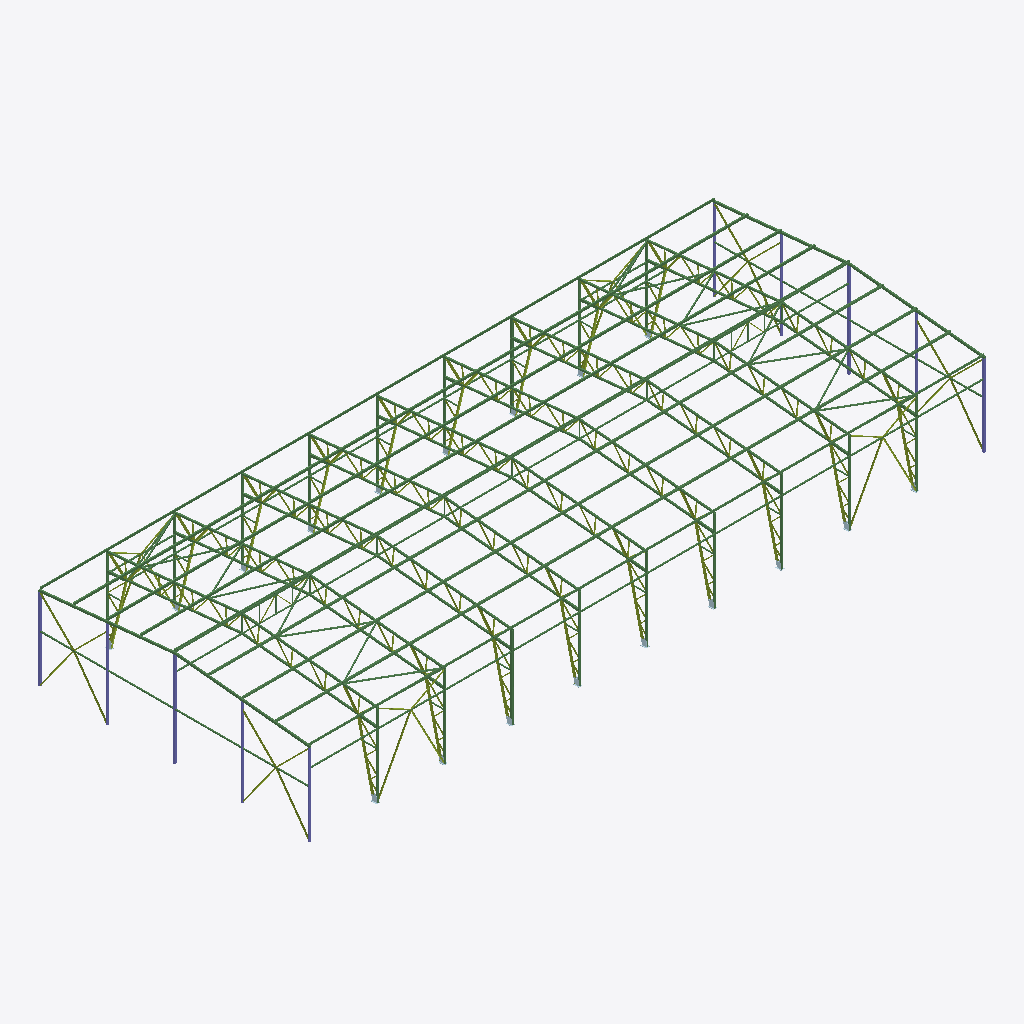
Isometric view of an IFC building model (IFC-SPF (STEP), schema IFC2X3, length unit millimetre), seen from the south-west, elements coloured by IFC class: 240 beams (green), 144 members (olive), 10 columns (violet), 6 plates (pale blue).
Extent 60.2 m × 24.2 m × 8.8 m (x, y, z). Storeys (1): Undefined at 0.00 m. Elements (724): 364 IfcMember, 296 IfcBeam, 54 IfcPlate, 10 IfcColumn.

HEADER;
FILE_DESCRIPTION(('ViewDefinition[CoordinationView_V2.0, QuantityTakeOffAddOnView]','Option [BaseQuantities:On]','Option [GridExport:On]','Option [Assemblies:On]','Option [Bolts:Off]','Option [Rebars:Off]','Option [PourObjects:Off]','Option [Welds:Off]','Option [SurfaceTreatments:Off]','Option [LocationBy:0]','Option [ViewColors:Off]','Option [SectionedSpine:Off]','[2 more]'),'2;1');
FILE_NAME('TeklaStructures.ifc','2025-08-27T15:16:22',(''),(''),'IFC Database version: Work','Tekla Structures 2021 Service Pack 7, IFC Export Version: 4.0.0.0 Feb  7 2022','');
FILE_SCHEMA(('IFC2X3'));
ENDSEC;
DATA;
#37=IFCPROJECT('0jqk$rYIz9S9fSqI_vaI3L',#5,'Undefined',$,$,$,$,(#11),#36);
#39=IFCSITE('1GbMDGR5f9Efe9nNJuHF7w',#5,'Undefined',$,$,#38,$,$,.ELEMENT.,$,$,$,$,$);
#41=IFCBUILDING('1iQ$KAthb1UuJoSEzVkBZH',#5,'Undefined',$,$,#40,$,$,.ELEMENT.,$,$,$);
#43=IFCBUILDINGSTOREY('13dTq1XifC9Ps9ZTqgn$qS',#5,'Undefined',$,$,#42,$,$,.ELEMENT.,0.0);
#1185=IFCBEAM('1pZlqdDs1C4u_qeHmjqH9Q',#44,'Балка стропильная','PP180X140X4.0_32931_2015','PP180X140X4.0_32931_2015',#1176,#1184,'31');
#759=IFCBEAM('1A3fJNSMnBOhEPgqwO8ZXi',#44,'Балка стропильная','PP180X140X4.0_32931_2015','PP180X140X4.0_32931_2015',#736,#758,'31');
#1318=IFCBEAM('1mE5H98XX0ueqXo$MwNmjJ',#44,'Балка стропильная','PP180X140X4.0_32931_2015','PP180X140X4.0_32931_2015',#1309,#1317,'31');
#989=IFCBEAM('2abvG6kTL0rvbdqtL8IWlv',#44,'Балка стропильная','PP180X140X4.0_32931_2015','PP180X140X4.0_32931_2015',#977,#988,'31');
#9128=IFCBEAM('1w8xB8Cl90Xw8xdJ0mnCjV',#3247,'Пояс фермы','PK140X4.0_32931_2015','PK140X4.0_32931_2015',#9119,#9127,'4');
#6304=IFCBEAM('0EHin5AZH1hweDbrMHB68f',#3247,'Пояс фермы','PK140X4.0_32931_2015','PK140X4.0_32931_2015',#6295,#6303,'4');
#5168=IFCBEAM('1AshisFKvAEvXsI3B1w$kR',#3247,'Пояс фермы','PK140X4.0_32931_2015','PK140X4.0_32931_2015',#5159,#5167,'4');
#7440=IFCBEAM('2nsc57JAjFPR9IsotjvOVP',#3247,'Пояс фермы','PK140X4.0_32931_2015','PK140X4.0_32931_2015',#7431,#7439,'4');
#8008=IFCBEAM('2q4JjBRoDFDOhJ5acIX295',#3247,'Пояс фермы','PK140X4.0_32931_2015','PK140X4.0_32931_2015',#7999,#8007,'4');
#6872=IFCBEAM('03ZrKXOk12A9o2ipwpsdLf',#3247,'Пояс фермы','PK140X4.0_32931_2015','PK140X4.0_32931_2015',#6863,#6871,'4');
#8576=IFCBEAM('1hE733DDzCEQRWjmOchzWv',#3247,'Пояс фермы','PK140X4.0_32931_2015','PK140X4.0_32931_2015',#8567,#8575,'4');
#4592=IFCBEAM('2UsLqDgjH5_P2YQOWY1506',#3247,'Пояс фермы','PK140X4.0_32931_2015','PK140X4.0_32931_2015',#4581,#4591,'4');
#5736=IFCBEAM('2FtQlEqnb7bRaDlV45EVYB',#3247,'Пояс фермы','PK140X4.0_32931_2015','PK140X4.0_32931_2015',#5727,#5735,'4');
#1338=IFCCOLUMN('3_IrjYwSb7lhfWN7htgCDQ',#44,'Колонна','PP180X140X4.0_32931_2015','PP180X140X4.0_32931_2015',#1325,#1337,'30');
#5123=IFCBEAM('1cqxJMZ_vFyAkVCmMXqPmR',#3247,'Пояс фермы','PK140X5.0_32931_2015','PK140X5.0_32931_2015',#5114,#5122,'ID66d3b4d6-8fee-4ff0-ab9f-3305a1d19c1b');
#7395=IFCBEAM('1t1fdLxd12_OeuTmgyT7o5',#3247,'Пояс фермы','PK140X5.0_32931_2015','PK140X5.0_32931_2015',#7386,#7394,'ID770699d5-ee70-42f9-8a38-770abc747c85');
#5691=IFCBEAM('2rvH7Abfv4KurpJ3PyiTSD',#3247,'Пояс фермы','PK140X5.0_32931_2015','PK140X5.0_32931_2015',#5682,#5690,'IDb5e511ca-969e-4453-8d73-4c367cb1d70d');
#6259=IFCBEAM('2TnvYEDNT9YRCKZwPw$5js',#3247,'Пояс фермы','PK140X5.0_32931_2015','PK140X5.0_32931_2015',#6250,#6258,'ID9dc7988e-[number]-b314-8fa67afc5b76');
#7963=IFCBEAM('39TCeFuYj2uvypiYFfjtiB',#3247,'Пояс фермы','PK140X5.0_32931_2015','PK140X5.0_32931_2015',#7954,#7962,'IDc974ca0f-e22b-42e3-9f33-b223e9b77b0b');
#6827=IFCBEAM('2TOjeyL7v1qOWWxzSx$E5T',#3247,'Пояс фермы','PK140X5.0_32931_2015','PK140X5.0_32931_2015',#6818,#6826,'ID9d62da3c-547e-41d1-8820-efd73bfce15d');
#9140=IFCBEAM('1rkezBHk58RPoiHg7zn27b',#3247,'Пояс фермы','PK140X5.0_32931_2015','PK140X5.0_32931_2015',#9131,#9139,'ID75ba8f4b-46e1-486d-9cac-46a1fdc421e5');
#7987=IFCBEAM('3j1YNgtar8nQJBVKIQTaZM',#3247,'Пояс фермы','PK140X4.0_32931_2015','PK140X4.0_32931_2015',#7978,#7986,'4');
#8531=IFCBEAM('21C63wt4DAjRRPqppKOxf0',#3247,'Пояс фермы','PK140X5.0_32931_2015','PK140X5.0_32931_2015',#8522,#8530,'ID813060fa-dc43-4ab5-b6d9-d33cd463ba40');
#8859=IFCBEAM('3iIGueyhLBbOmnXsjVgFli',#3247,'Пояс фермы','PK140X4.0_32931_2015','PK140X4.0_32931_2015',#8850,#8858,'4');
#5715=IFCBEAM('1j36eP6$D1Qv8pBEB6aof3',#3247,'Пояс фермы','PK140X4.0_32931_2015','PK140X4.0_32931_2015',#5706,#5714,'4');
#6851=IFCBEAM('0S8woYjxPAGfArloGXAC$3',#3247,'Пояс фермы','PK140X4.0_32931_2015','PK140X4.0_32931_2015',#6842,#6850,'4');
#5147=IFCBEAM('0ShD1xifD1i8GKtc6LF8dE',#3247,'Пояс фермы','PK140X4.0_32931_2015','PK140X4.0_32931_2015',#5138,#5146,'4');
#4490=IFCBEAM('09cIZk4hXASuBarpko6ByS',#3247,'Пояс фермы','PK140X5.0_32931_2015','PK140X5.0_32931_2015',#4479,#4489,'ID099928ee-12b8-4a73-82e4-d73bb218bf1c');
#6283=IFCBEAM('2GdKnutxH6PA2sEXz7mbGC',#3247,'Пояс фермы','PK140X4.0_32931_2015','PK140X4.0_32931_2015',#6274,#6282,'4');
#7419=IFCBEAM('2R6zPU$FDDnwF2HUbLsfIB',#3247,'Пояс фермы','PK140X4.0_32931_2015','PK140X4.0_32931_2015',#7410,#7418,'4');
#4538=IFCBEAM('1yO$EqE7H6y8Vs6A6RBtCX',#3247,'Пояс фермы','PK140X4.0_32931_2015','PK140X4.0_32931_2015',#4521,#4537,'4');
#8555=IFCBEAM('3hsXomBM92URces1l3d8Ga',#3247,'Пояс фермы','PK140X4.0_32931_2015','PK140X4.0_32931_2015',#8546,#8554,'4');
#847=IFCCOLUMN('3PmlMVQ5PDJfhx0wNCj4sv',#44,'Колонна','PP180X140X4.0_32931_2015','PP180X140X4.0_32931_2015',#835,#846,'28');
#7132=IFCBEAM('3VJjpkfBjEzBap_IAqa7Vp',#3247,'Пояс фермы','PK140X5.0_32931_2015','PK140X5.0_32931_2015',#7123,#7131,'IDdf4edcee-a4bb-4ef4-b933-f922b49077f3');
#1022=IFCCOLUMN('0XGdI7$9TFDR24BAuet5eK',#44,'Колонна','PP180X140X4.0_32931_2015','PP180X140X4.0_32931_2015',#1004,#1021,'30');
#5428=IFCBEAM('1UaL_wpH52FemdMHkRkUTc',#3247,'Пояс фермы','PK140X5.0_32931_2015','PK140X5.0_32931_2015',#5419,#5427,'ID5e915fba-cd11-423e-8c27-591b9bb9e766');
#4861=IFCBEAM('35YcTSwi10DONTM7EZCqFr',#3247,'Пояс фермы','PK140X5.0_32931_2015','PK140X5.0_32931_2015',#4852,#4860,'IDc58a675c-eac0-4035-85dd-5873a33343f5');
#8835=IFCBEAM('31p77r7RHB7gqr_QpgfEmz',#3247,'Пояс фермы','PK140X5.0_32931_2015','PK140X5.0_32931_2015',#8826,#8834,'IDc1cc71f5-1db4-4b1e-ad35-f9aceaa4ec3d');
#5996=IFCBEAM('39cDlQOtn7kw3NNhCGG2_i',#3247,'Пояс фермы','PK140X5.0_32931_2015','PK140X5.0_32931_2015',#5987,#5995,'IDc998dbda-637c-47bb-a0d7-5eb310402fac');
#6564=IFCBEAM('2cTFErpSL4Tup6IgRpHjw$',#3247,'Пояс фермы','PK140X5.0_32931_2015','PK140X5.0_32931_2015',#6555,#6563,'IDa674f3b5-cdc5-4477-8cc6-4aa6f346debf');
#7700=IFCBEAM('1KRAF9qUb8qvrzW0fLO_er',#3247,'Пояс фермы','PK140X5.0_32931_2015','PK140X5.0_32931_2015',#7691,#7699,'ID546ca3c9-d1e9-48d3-9d7d-800a5563ea35');
#1366=IFCCOLUMN('1djyHVrQ11AgCPv9bpHUie',#44,'Колонна','PP180X140X4.0_32931_2015','PP180X140X4.0_32931_2015',#1360,#1365,'28');
#8269=IFCBEAM('2sQ9lfjY9FfvBWF6TMQIrF',#3247,'Пояс фермы','PK140X5.0_32931_2015','PK140X5.0_32931_2015',#8260,#8268,'IDb6689be9-b622-4fa7-92e0-3c6756692d4f');
#4054=IFCBEAM('0ax_52in1FDfQphG2IrXda',#3247,'Пояс фермы','PK140X5.0_32931_2015','PK140X5.0_32931_2015',#4030,#4053,'ID24efe142-b310-4f36-96b3-ad0092d619e4');
#1354=IFCCOLUMN('035XmRsyz1PQA3V3A2dON9',#44,'Колонна','PP180X140X4.0_32931_2015','PP180X140X4.0_32931_2015',#1348,#1353,'29');
#1197=IFCCOLUMN('0xJg02HFX5wfd_aKOIkEPV',#44,'Колонна','PP180X140X4.0_32931_2015','PP180X140X4.0_32931_2015',#1191,#1196,'29');
#1209=IFCCOLUMN('24yqf8E$T8yQQW82lLHjkR',#44,'Колонна','PP180X140X4.0_32931_2015','PP180X140X4.0_32931_2015',#1203,#1208,'28');
#8017=IFCBEAM('0LjmFmUN16ePGCLZyiLCVW',#44,'Пояс колонны','PK140X4.0_32931_2015','PK140X4.0_32931_2015',#8011,#8016,'2');
#2506=IFCBEAM('0Zk_H57in0KwNM6G1xg1E1',#44,'Прогон кровли','PP180X140X4.0_32931_2015','PP180X140X4.0_32931_2015',#2503,#2505,'24');
#2496=IFCBEAM('0PNsBS_TDEcPQGn6qrwzew',#44,'Прогон кровли','PP180X140X4.0_32931_2015','PP180X140X4.0_32931_2015',#2493,#2495,'24');
#1683=IFCBEAM('0psIX_82v2nAvyD8_7neUi',#44,'Прогон кровли','PP180X140X4.0_32931_2015','PP180X140X4.0_32931_2015',#1678,#1682,'24');
#1941=IFCBEAM('3o9H7lf51CCOeMz3dhUxPK',#44,'Прогон кровли','PP180X140X4.0_32931_2015','PP180X140X4.0_32931_2015',#1938,#1940,'24');
#2025=IFCBEAM('1vhNDQ5CH4XAJRBG6e1LJM',#44,'Прогон кровли','PP180X140X4.0_32931_2015','PP180X140X4.0_32931_2015',#2022,#2024,'24');
#2411=IFCBEAM('3Xx8bIaZv0YOlbqRgxIgX7',#44,'Прогон кровли','PP180X140X4.0_32931_2015','PP180X140X4.0_32931_2015',#2408,#2410,'24');
#2486=IFCBEAM('0hVMevHh59qwJqyGgD1fgl',#44,'Прогон кровли','PP180X140X4.0_32931_2015','PP180X140X4.0_32931_2015',#2483,#2485,'24');
#2591=IFCBEAM('3YjUFGkDv2y9ICqJ74_54s',#44,'Прогон кровли','PP180X140X4.0_32931_2015','PP180X140X4.0_32931_2015',#2588,#2590,'24');
#1724=IFCBEAM('37_0ZDioT4YB05Nu70PDVW',#44,'Прогон кровли','PP180X140X4.0_32931_2015','PP180X140X4.0_32931_2015',#1721,#1723,'24');
#1836=IFCBEAM('1Js6eFZxP7X9016ELGuypx',#44,'Прогон кровли','PP180X140X4.0_32931_2015','PP180X140X4.0_32931_2015',#1833,#1835,'24');
#1921=IFCBEAM('0tT3NolVT1OOOSelIU_wCI',#44,'Прогон кровли','PP180X140X4.0_32931_2015','PP180X140X4.0_32931_2015',#1918,#1920,'24');
#2109=IFCBEAM('11BkP4L2b3PRExu08f4w6k',#44,'Прогон кровли','PP180X140X4.0_32931_2015','PP180X140X4.0_32931_2015',#2106,#2108,'24');
#2129=IFCBEAM('0fzeaOoQXCBvB9CYIltYIb',#44,'Прогон кровли','PP180X140X4.0_32931_2015','PP180X140X4.0_32931_2015',#2126,#2128,'24');
#2391=IFCBEAM('1UYtgJMWnEpxhjZKZS05c5',#44,'Прогон кровли','PP180X140X4.0_32931_2015','PP180X140X4.0_32931_2015',#2388,#2390,'24');
#1709=IFCBEAM('3eYZBRI_P2BvR7Su_KTtAj',#44,'Прогон кровли','PP180X140X4.0_32931_2015','PP180X140X4.0_32931_2015',#1706,#1708,'24');
#1826=IFCBEAM('3PX9dxrwP9futb3pY6ACt_',#44,'Прогон кровли','PP180X140X4.0_32931_2015','PP180X140X4.0_32931_2015',#1823,#1825,'24');
#2213=IFCBEAM('3TgYApaVr1dO_rBnM$hBuO',#44,'Прогон кровли','PP180X140X4.0_32931_2015','PP180X140X4.0_32931_2015',#2210,#2212,'24');
#2223=IFCBEAM('1nkqwQ8gLE2gwr7xz56BUh',#44,'Прогон кровли','PP180X140X4.0_32931_2015','PP180X140X4.0_32931_2015',#2220,#2222,'24');
#2307=IFCBEAM('0eBouKvWL3l9o8IsLDkJtA',#44,'Прогон кровли','PP180X140X4.0_32931_2015','PP180X140X4.0_32931_2015',#2304,#2306,'24');
#2581=IFCBEAM('3ZPyK6LeX40wVZhaB$qQhn',#44,'Прогон кровли','PP180X140X4.0_32931_2015','PP180X140X4.0_32931_2015',#2578,#2580,'24');
#2035=IFCBEAM('0irCQowN96wgwp7iHICq9c',#44,'Прогон кровли','PP180X140X4.0_32931_2015','PP180X140X4.0_32931_2015',#2032,#2034,'24');
#2119=IFCBEAM('3jU2vhdZvAzuHyDslcx2zH',#44,'Прогон кровли','PP180X140X4.0_32931_2015','PP180X140X4.0_32931_2015',#2116,#2118,'24');
#2203=IFCBEAM('02oLG08FvALQ3eBwpV0Fdv',#44,'Прогон кровли','PP180X140X4.0_32931_2015','PP180X140X4.0_32931_2015',#2200,#2202,'24');
#2297=IFCBEAM('3SedntmMbAhfsIKZ8cqCIY',#44,'Прогон кровли','PP180X140X4.0_32931_2015','PP180X140X4.0_32931_2015',#2294,#2296,'24');
#2401=IFCBEAM('1lm_UNXnfAyOkmxXAY2X5x',#44,'Прогон кровли','PP180X140X4.0_32931_2015','PP180X140X4.0_32931_2015',#2398,#2400,'24');
#2601=IFCBEAM('1Luso_2q102A5$zMN9iWeL',#44,'Прогон кровли','PP180X140X4.0_32931_2015','PP180X140X4.0_32931_2015',#2598,#2600,'24');
#1846=IFCBEAM('2dmT9sLWL8wP5JuvDkO51W',#44,'Прогон кровли','PP180X140X4.0_32931_2015','PP180X140X4.0_32931_2015',#1843,#1845,'24');
#1931=IFCBEAM('2ePGb7ERn9YgpgdwRxz1ax',#44,'Прогон кровли','PP180X140X4.0_32931_2015','PP180X140X4.0_32931_2015',#1928,#1930,'24');
#2015=IFCBEAM('05vX_8az54gA_I43Yz9_l5',#44,'Прогон кровли','PP180X140X4.0_32931_2015','PP180X140X4.0_32931_2015',#2012,#2014,'24');
#2317=IFCBEAM('3GaSlXIyH2v8JdYePtTlVz',#44,'Прогон кровли','PP180X140X4.0_32931_2015','PP180X140X4.0_32931_2015',#2314,#2316,'24');
#2544=IFCBEAM('17wDcM$sf2Ien31ONz1wmm',#44,'Прогон кровли','PP180X140X4.0_32931_2015','PP180X140X4.0_32931_2015',#2541,#2543,'24');
#2554=IFCBEAM('2HCr25cN53TwFTSfZlS5Pg',#44,'Прогон кровли','PP180X140X4.0_32931_2015','PP180X140X4.0_32931_2015',#2551,#2553,'24');
#2629=IFCBEAM('0$ZljVySf26x5q2U91QtfG',#44,'Прогон кровли','PP180X140X4.0_32931_2015','PP180X140X4.0_32931_2015',#2626,#2628,'24');
#1894=IFCBEAM('0s2tY3SYTBuwleTbjGXV9O',#44,'Прогон кровли','PP180X140X4.0_32931_2015','PP180X140X4.0_32931_2015',#1891,#1893,'24');
#2082=IFCBEAM('2K2YvyrM96HuCDoXzZXUnM',#44,'Прогон кровли','PP180X140X4.0_32931_2015','PP180X140X4.0_32931_2015',#2079,#2081,'24');
#2364=IFCBEAM('1cULTLkh1CewgPiBhwIvNo',#44,'Прогон кровли','PP180X140X4.0_32931_2015','PP180X140X4.0_32931_2015',#2361,#2363,'24');
#2534=IFCBEAM('12IuBMQ2n3qPad_Ko5ShJ2',#44,'Прогон кровли','PP180X140X4.0_32931_2015','PP180X140X4.0_32931_2015',#2531,#2533,'24');
#1785=IFCBEAM('3GdKMxue92F9Bch3zDz7nE',#44,'Прогон кровли','PP180X140X4.0_32931_2015','PP180X140X4.0_32931_2015',#1782,#1784,'24');
#1874=IFCBEAM('2etfOC$nj3jgx_JRCDJMLT',#44,'Прогон кровли','PP180X140X4.0_32931_2015','PP180X140X4.0_32931_2015',#1871,#1873,'24');
#1978=IFCBEAM('1T73Fpvp5C$AyBPzwP2auV',#44,'Прогон кровли','PP180X140X4.0_32931_2015','PP180X140X4.0_32931_2015',#1975,#1977,'24');
#2062=IFCBEAM('3f24IGSSb329QhnctSvi5i',#44,'Прогон кровли','PP180X140X4.0_32931_2015','PP180X140X4.0_32931_2015',#2059,#2061,'24');
#2260=IFCBEAM('3Nd5bH2Nr14wnHpfk49vYw',#44,'Прогон кровли','PP180X140X4.0_32931_2015','PP180X140X4.0_32931_2015',#2257,#2259,'24');
#2344=IFCBEAM('1HZtG2BBb26PhfQTFOiFa_',#44,'Прогон кровли','PP180X140X4.0_32931_2015','PP180X140X4.0_32931_2015',#2341,#2343,'24');
#2448=IFCBEAM('0M49hcdLz4GAsXUchD0FgL',#44,'Прогон кровли','PP180X140X4.0_32931_2015','PP180X140X4.0_32931_2015',#2445,#2447,'24');
#2649=IFCBEAM('3MO8vma9H2Pgog2Cn2NGg6',#44,'Прогон кровли','PP180X140X4.0_32931_2015','PP180X140X4.0_32931_2015',#2646,#2648,'24');
#1771=IFCBEAM('00PQhCALb1zQ3YVzwwwEqP',#44,'Прогон кровли','PP180X140X4.0_32931_2015','PP180X140X4.0_32931_2015',#1768,#1770,'24');
#2156=IFCBEAM('2BwDpItXDFVf1tnacZP6UK',#44,'Прогон кровли','PP180X140X4.0_32931_2015','PP180X140X4.0_32931_2015',#2153,#2155,'24');
#2166=IFCBEAM('3wpiiUldH3OP702GauNDM2',#44,'Прогон кровли','PP180X140X4.0_32931_2015','PP180X140X4.0_32931_2015',#2163,#2165,'24');
#2270=IFCBEAM('3SDc65ZXf70Rl6cxk9p6fX',#44,'Прогон кровли','PP180X140X4.0_32931_2015','PP180X140X4.0_32931_2015',#2267,#2269,'24');
#2639=IFCBEAM('1TXvRJ_iL7_x4EJHk8hJHL',#44,'Прогон кровли','PP180X140X4.0_32931_2015','PP180X140X4.0_32931_2015',#2636,#2638,'24');
#1799=IFCBEAM('12RiCMqWD7Ye1jpkJV6zQp',#44,'Прогон кровли','PP180X140X4.0_32931_2015','PP180X140X4.0_32931_2015',#1796,#1798,'24');
#1884=IFCBEAM('1AWE2tr3L1KPaUFSWQs4ob',#44,'Прогон кровли','PP180X140X4.0_32931_2015','PP180X140X4.0_32931_2015',#1881,#1883,'24');
#2250=IFCBEAM('1lIb2mmSH8gOYt4nNMgN8g',#44,'Прогон кровли','PP180X140X4.0_32931_2015','PP180X140X4.0_32931_2015',#2247,#2249,'24');
#2354=IFCBEAM('3pcu1q17j0a9ziocbfm6Ey',#44,'Прогон кровли','PP180X140X4.0_32931_2015','PP180X140X4.0_32931_2015',#2351,#2353,'24');
#2458=IFCBEAM('3I3hXK5cHF3Pqo6ckSGaU$',#44,'Прогон кровли','PP180X140X4.0_32931_2015','PP180X140X4.0_32931_2015',#2455,#2457,'24');
#1968=IFCBEAM('2XWbhkEF56lgpgnhEmVyNO',#44,'Прогон кровли','PP180X140X4.0_32931_2015','PP180X140X4.0_32931_2015',#1965,#1967,'24');
#1988=IFCBEAM('0pycxTzxHBjeCTyT9kYsyj',#44,'Прогон кровли','PP180X140X4.0_32931_2015','PP180X140X4.0_32931_2015',#1985,#1987,'24');
#2072=IFCBEAM('1rVLobJ9v4LPHN7MvRZnbL',#44,'Прогон кровли','PP180X140X4.0_32931_2015','PP180X140X4.0_32931_2015',#2069,#2071,'24');
#2176=IFCBEAM('236AvfdXnFMv2IPE7Q09IC',#44,'Прогон кровли','PP180X140X4.0_32931_2015','PP180X140X4.0_32931_2015',#2173,#2175,'24');
#2438=IFCBEAM('1OFcKamDD2JugzkHv42i4B',#44,'Прогон кровли','PP180X140X4.0_32931_2015','PP180X140X4.0_32931_2015',#2435,#2437,'24');
#1651=IFCBEAM('0r5EAXJWX37vGIlEhnKoyW',#44,'Прогон кровли','PP180X80X4.0_32931_2015','PP180X80X4.0_32931_2015',#1643,#1650,'23');
#2382=IFCBEAM('3pcz6eii52xQ_n1ueXZIiT',#44,'Прогон кровли','PP180X80X4.0_32931_2015','PP180X80X4.0_32931_2015',#2379,#2381,'23');
#2476=IFCBEAM('0WfPjumwjAF9pD2Py1r_I7',#44,'Прогон кровли','PP180X80X4.0_32931_2015','PP180X80X4.0_32931_2015',#2473,#2475,'23');
#1912=IFCBEAM('30hF5Te51BTgdI4RXrf5oM',#44,'Прогон кровли','PP180X80X4.0_32931_2015','PP180X80X4.0_32931_2015',#1909,#1911,'23');
#2194=IFCBEAM('0dipYvzf59UxKrTFR2kyhX',#44,'Прогон кровли','PP180X80X4.0_32931_2015','PP180X80X4.0_32931_2015',#2191,#2193,'23');
#1817=IFCBEAM('0L0o5chwjA7RSITFXz5_bx',#44,'Прогон кровли','PP180X80X4.0_32931_2015','PP180X80X4.0_32931_2015',#1814,#1816,'23');
#1051=IFCCOLUMN('1eWiR8ta169BvqqfRDbaA3',#44,'Колонна','PP180X140X4.0_32931_2015','PP180X140X4.0_32931_2015',#1043,#1050,'29');
#2100=IFCBEAM('22bXgM5VT6pQbV$ePjTpmT',#44,'Прогон кровли','PP180X80X4.0_32931_2015','PP180X80X4.0_32931_2015',#2097,#2099,'23');
#2288=IFCBEAM('1Oe1RQncv6BBToFA1Vf7Sm',#44,'Прогон кровли','PP180X80X4.0_32931_2015','PP180X80X4.0_32931_2015',#2285,#2287,'23');
#2006=IFCBEAM('2879zZV39D$Qg_QqzC65GB',#44,'Прогон кровли','PP180X80X4.0_32931_2015','PP180X80X4.0_32931_2015',#2003,#2005,'23');
#2572=IFCBEAM('29bYRx3fn4vOgSiLuWNnOq',#44,'Прогон кровли','PP180X80X4.0_32931_2015','PP180X80X4.0_32931_2015',#2569,#2571,'23');
#1070=IFCCOLUMN('0WqAeFv2v6iRJrO8WU76S$',#44,'Колонна','PP180X140X4.0_32931_2015','PP180X140X4.0_32931_2015',#1061,#1069,'28');
#808=IFCCOLUMN('2GSW15Kaz5GgSz2jT9hgEj',#44,'Колонна','PP180X140X4.0_32931_2015','PP180X140X4.0_32931_2015',#790,#807,'29');
#6313=IFCBEAM('0RFaroUPr6qenu5nVeQGFM',#44,'Пояс колонны','PK140X4.0_32931_2015','PK140X4.0_32931_2015',#6307,#6312,'2');
#4608=IFCBEAM('0PCvCq95bEZRlpx6rRd_HS',#44,'Пояс колонны','PK140X4.0_32931_2015','PK140X4.0_32931_2015',#4600,#4607,'2');
#5177=IFCBEAM('1weQZ0ZIH68hG4fyrAjZ8u',#44,'Пояс колонны','PK140X4.0_32931_2015','PK140X4.0_32931_2015',#5171,#5176,'2');
#5745=IFCBEAM('3Hibj8$1v7DvAT3aVvqanj',#44,'Пояс колонны','PK140X4.0_32931_2015','PK140X4.0_32931_2015',#5739,#5744,'2');
#7449=IFCBEAM('2_I5FElbL7VuYJAWTSCpBy',#44,'Пояс колонны','PK140X4.0_32931_2015','PK140X4.0_32931_2015',#7443,#7448,'2');
#9149=IFCBEAM('3CfxsQYf51zRon4IVJ0PC4',#44,'Пояс колонны','PK140X4.0_32931_2015','PK140X4.0_32931_2015',#9143,#9148,'2');
#8585=IFCBEAM('0$RXXxFHn5POVqOjwUMXza',#44,'Пояс колонны','PK140X4.0_32931_2015','PK140X4.0_32931_2015',#8579,#8584,'2');
#2524=IFCBEAM('0Mz3bV0MX2dP3cs4yciTTd',#44,'Прогон кровли','PP180X80X4.0_32931_2015','PP180X80X4.0_32931_2015',#2521,#2523,'23');
#5703=IFCMEMBER('3R8kw_oVbAGexm6q59lOq5',#3247,'Пояс колонны','PK140X4.0_32931_2015','PK140X4.0_32931_2015',#5694,#5702,'IDdb22eebe-c9f9-4a42-8ef0-1b4149bd8d05');
#6839=IFCMEMBER('3Jd4KTMMDDiQ8VeYp_nS8P',#3247,'Пояс колонны','PK140X4.0_32931_2015','PK140X4.0_32931_2015',#6830,#6838,'IDd39c451d-5963-4db1-a21f-a22cfec5c219');
#2147=IFCBEAM('33gt9fkEX2DAXkb3qUIayg',#44,'Прогон кровли','PP180X80X4.0_32931_2015','PP180X80X4.0_32931_2015',#2144,#2146,'23');
#2372=IFCBEAM('3TcORYr594q9_Mff9OLF07',#44,'Прогон кровли','PP180X80X4.0_32931_2015','PP180X80X4.0_32931_2015',#2369,#2371,'23');
#7975=IFCMEMBER('3Pr4s8MT5DIvYjlXqSSwhB',#3247,'Пояс колонны','PK140X4.0_32931_2015','PK140X4.0_32931_2015',#7966,#7974,'IDd9d44d88-59d1-4d4b-98ad-be1d1c73aacb');
#1902=IFCBEAM('24vKEasFnC9ehPbpdCjnAL',#44,'Прогон кровли','PP180X80X4.0_32931_2015','PP180X80X4.0_32931_2015',#1899,#1901,'23');
#2335=IFCBEAM('2DZXP0luz9785axHRQg3AU',#44,'Прогон кровли','PP180X80X4.0_32931_2015','PP180X80X4.0_32931_2015',#2332,#2334,'23');
#2562=IFCBEAM('0Y$yrstonCRvk$urdp5Fg5',#44,'Прогон кровли','PP180X80X4.0_32931_2015','PP180X80X4.0_32931_2015',#2559,#2561,'23');
#1757=IFCBEAM('1aXAuRtvz1wuBPmXvKJi50',#44,'Прогон кровли','PP180X80X4.0_32931_2015','PP180X80X4.0_32931_2015',#1754,#1756,'23');
#1807=IFCBEAM('0U1D_ToszBMwR8F$QNjdGM',#44,'Прогон кровли','PP180X80X4.0_32931_2015','PP180X80X4.0_32931_2015',#1804,#1806,'23');
#1959=IFCBEAM('1Ona2g$HX6Av77rU16q8q8',#44,'Прогон кровли','PP180X80X4.0_32931_2015','PP180X80X4.0_32931_2015',#1956,#1958,'23');
#2184=IFCBEAM('1KwSx6cBTDhf_ri4caPujC',#44,'Прогон кровли','PP180X80X4.0_32931_2015','PP180X80X4.0_32931_2015',#2181,#2183,'23');
#2657=IFCBEAM('2uc5XQt7PAKvu9KlMIpndX',#44,'Прогон кровли','PP180X80X4.0_32931_2015','PP180X80X4.0_32931_2015',#2654,#2656,'23');
#9161=IFCMEMBER('0bfouqNBf1sOOsEpRrQ2oF',#3247,'Пояс колонны','PK140X4.0_32931_2015','PK140X4.0_32931_2015',#9152,#9160,'ID25a72e34-5cba-41d9-8636-3b36f5682c8f');
#1996=IFCBEAM('3QKMKJ34jAVu193X1BxpDU',#44,'Прогон кровли','PP180X80X4.0_32931_2015','PP180X80X4.0_32931_2015',#1993,#1995,'23');
#2090=IFCBEAM('3P0yO6gMn1g9Tb9tZIJgWX',#44,'Прогон кровли','PP180X80X4.0_32931_2015','PP180X80X4.0_32931_2015',#2087,#2089,'23');
#2466=IFCBEAM('2imYThmUHD4RYVhX83OfSv',#44,'Прогон кровли','PP180X80X4.0_32931_2015','PP180X80X4.0_32931_2015',#2463,#2465,'23');
#2620=IFCBEAM('1uXnWLWNTCNuvaPpwEwRuj',#44,'Прогон кровли','PP180X80X4.0_32931_2015','PP180X80X4.0_32931_2015',#2617,#2619,'23');
#1865=IFCBEAM('2I68pJmK96ifkOhBco8nnI',#44,'Прогон кровли','PP180X80X4.0_32931_2015','PP180X80X4.0_32931_2015',#1862,#1864,'23');
#2053=IFCBEAM('1lZtbmdnr41xzRfqWSxQUu',#44,'Прогон кровли','PP180X80X4.0_32931_2015','PP180X80X4.0_32931_2015',#2050,#2052,'23');
#2241=IFCBEAM('3cy18pRUrAUuq3zgHDBlcB',#44,'Прогон кровли','PP180X80X4.0_32931_2015','PP180X80X4.0_32931_2015',#2238,#2240,'23');
#2429=IFCBEAM('303vS36Vn75BUEQ71Lrezr',#44,'Прогон кровли','PP180X80X4.0_32931_2015','PP180X80X4.0_32931_2015',#2426,#2428,'23');
#5135=IFCMEMBER('0615knpPL1KfrtSfoxzMR2',#3247,'Пояс колонны','PK140X4.0_32931_2015','PK140X4.0_32931_2015',#5126,#5134,'ID06045bb1-cd95-4152-9d77-729cbbf566c2');
#7407=IFCMEMBER('0zbb2QXF987gRGsxMoU1qa',#3247,'Пояс колонны','PK140X4.0_32931_2015','PK140X4.0_32931_2015',#7398,#7406,'ID3d96509a-84f2-481e-a6d0-dbb5b2781d24');
#2278=IFCBEAM('02eUPVK6LB3v1h8ce4lmmM',#44,'Прогон кровли','PP180X80X4.0_32931_2015','PP180X80X4.0_32931_2015',#2275,#2277,'23');
#6881=IFCBEAM('3_x6Y$TTX3LPFeTzzssD__',#44,'Пояс колонны','PK140X4.0_32931_2015','PK140X4.0_32931_2015',#6875,#6880,'2');
#6271=IFCMEMBER('0ANCbKAD94DA78peVcSYrx',#3247,'Пояс колонны','PK140X4.0_32931_2015','PK140X4.0_32931_2015',#6262,#6270,'ID0a5cc954-28d2-4434-a1c8-ce87e6722d7b');
#5724=IFCBEAM('3d41r_cCzFwge4EeoYI0dE',#44,'Пояс колонны','PK140X4.0_32931_2015','PK140X4.0_32931_2015',#5718,#5723,'2');
#2754=IFCBEAM('21HLgBozL0gvaXYpUGkrhV',#44,'Связь горизонтальная','PK100X3.0_32931_2015','PK100X3.0_32931_2015',#2751,#2753,'22');
#2851=IFCBEAM('3YrANSDjv6Nvg08ejaI2i5',#44,'Связь горизонтальная','PK100X3.0_32931_2015','PK100X3.0_32931_2015',#2848,#2850,'22');
#4511=IFCMEMBER('1iTfsDheP7JvynuQKDduQD',#3247,'Пояс колонны','PK140X4.0_32931_2015','PK140X4.0_32931_2015',#4500,#4510,'ID6c769d8d-ae86-474f-9f31-e1a50d9f868d');
#2781=IFCBEAM('0tY4Yh6WD4Qvvb$DjnLEFL',#44,'Связь горизонтальная','PK100X3.0_32931_2015','PK100X3.0_32931_2015',#2778,#2780,'22');
#8543=IFCMEMBER('2vCxdhCHL6CeDkvMGyjFCG',#3247,'Пояс колонны','PK140X4.0_32931_2015','PK140X4.0_32931_2015',#8534,#8542,'IDb933b9eb-[number]-836e-e5643cb4f310');
#2877=IFCBEAM('0VKHXsXdb1vxKn7s3_Y39D',#44,'Связь горизонтальная','PK100X3.0_32931_2015','PK100X3.0_32931_2015',#2874,#2876,'22');
#3237=IFCMEMBER('0$xp1KPH5C68eA$rFZUKEL',#44,'Связь вертикальная','PK100X3.0_32931_2015','PK100X3.0_32931_2015',#3228,#3236,'20');
#3169=IFCMEMBER('1Kcq8zgiXB6g3v$TFcnckP',#44,'Связь вертикальная','PK100X3.0_32931_2015','PK100X3.0_32931_2015',#3160,#3168,'20');
#2703=IFCBEAM('15CnWTqoH0jw_cZn29Qays',#44,'Связь горизонтальная','PK100X3.0_32931_2015','PK100X3.0_32931_2015',#2700,#2702,'22');
#2738=IFCBEAM('3Eq7mlnU56Le6IeE2qEHXC',#44,'Связь горизонтальная','PK100X3.0_32931_2015','PK100X3.0_32931_2015',#2735,#2737,'22');
#2812=IFCBEAM('0s3I$jZrrBkfv$f03A$D6v',#44,'Связь горизонтальная','PK100X3.0_32931_2015','PK100X3.0_32931_2015',#2809,#2811,'22');
#2838=IFCBEAM('2ZR4eKBKT4TeY$ASIWhr9i',#44,'Связь горизонтальная','PK100X3.0_32931_2015','PK100X3.0_32931_2015',#2835,#2837,'22');
#8847=IFCMEMBER('1VKyxzkxPFlPwvV8e1yo5w',#3247,'Пояс колонны','PK140X4.0_32931_2015','PK140X4.0_32931_2015',#8838,#8846,'ID5f53cefd-bbb6-4fbd-9eb9-7c8a01f3217a');
#370=IFCBEAM('0DYm16HBX9R8FRWMWSzTUB',#44,'Связь вертикальная','PK100X3.0_32931_2015','PK100X3.0_32931_2015',#367,#369,'19');
#380=IFCBEAM('3SufwREXn6sfoEN0CrVBZ3',#44,'Связь вертикальная','PK100X3.0_32931_2015','PK100X3.0_32931_2015',#377,#379,'19');
#337=IFCBEAM('0UPCcfrej0COaW3J0zP0Z$',#44,'Связь вертикальная','PK100X3.0_32931_2015','PK100X3.0_32931_2015',#334,#336,'19');
#350=IFCBEAM('0vP0y6nPzEA97bDA$LXMd3',#44,'Связь вертикальная','PK100X3.0_32931_2015','PK100X3.0_32931_2015',#347,#349,'19');
#410=IFCBEAM('2a$WMTCeD95gcoaGNuLT0s',#44,'Связь вертикальная','PK100X3.0_32931_2015','PK100X3.0_32931_2015',#407,#409,'19');
#1124=IFCBEAM('0P0qQgfeD0q9FQAjDAHTwL',#44,'Связь вертикальная','PK100X3.0_32931_2015','PK100X3.0_32931_2015',#1115,#1123,'32');
#390=IFCBEAM('24BIX9z_D7tvObfPeT$fcD',#44,'Связь вертикальная','PK100X3.0_32931_2015','PK100X3.0_32931_2015',#387,#389,'19');
#400=IFCBEAM('0bMw3r825Ei9bj$L$Qaion',#44,'Связь вертикальная','PK100X3.0_32931_2015','PK100X3.0_32931_2015',#397,#399,'19');
#1256=IFCBEAM('0N9uvSzy1A_feIudQ2x1pc',#44,'Связь вертикальная','PK100X3.0_32931_2015','PK100X3.0_32931_2015',#1247,#1255,'32');
#1240=IFCMEMBER('0SQfdFaQL1pguymGFyob5v',#44,'Связь вертикальная','PK100X3.0_32931_2015','PK100X3.0_32931_2015',#1231,#1239,'33');
#360=IFCBEAM('2bwvyAmK11feZ55p333d4P',#44,'Связь вертикальная','PK100X3.0_32931_2015','PK100X3.0_32931_2015',#357,#359,'19');
#1150=IFCMEMBER('0gYdv9RCb06vdEoII7RZHE',#44,'Связь вертикальная','PK100X3.0_32931_2015','PK100X3.0_32931_2015',#1141,#1149,'33');
#6008=IFCMEMBER('2LD9zhKgT7XRUGzlzDhiZc',#3247,'Пояс колонны','PK140X4.0_32931_2015','PK140X4.0_32931_2015',#5999,#6007,'ID95349f6b-52a7-4785-b790-f6ff4daec8e6');
#1302=IFCBEAM('0hZy0kKPT0AvVeHpYKnhLZ',#44,'Связь вертикальная','PK100X3.0_32931_2015','PK100X3.0_32931_2015',#1293,#1301,'32');
#5440=IFCMEMBER('1EVsLgl9b4EQqR_d7ph5QX',#3247,'Пояс колонны','PK140X4.0_32931_2015','PK140X4.0_32931_2015',#5431,#5439,'ID4e7f656a-bc99-4439-ad1b-fa71f3ac56a1');
#6576=IFCMEMBER('0RDkb9v_j8ROu1PDz_rco3',#3247,'Пояс колонны','PK140X4.0_32931_2015','PK140X4.0_32931_2015',#6567,#6575,'ID1b36e949-e7eb-486d-8e01-64df7ed66c83');
#7712=IFCMEMBER('1UrPzUVXL2xf_COyWXRcUQ',#3247,'Пояс колонны','PK140X4.0_32931_2015','PK140X4.0_32931_2015',#7703,#7711,'ID5ed59f5e-7e15-42ee-9f8c-63c8216e679a');
#1169=IFCBEAM('2OKYSjkdT4oxH4u6UOF4it',#44,'Связь вертикальная','PK100X3.0_32931_2015','PK100X3.0_32931_2015',#1160,#1168,'32');
#7144=IFCMEMBER('3CrgXAh9171fLb_XEtuz3_',#3247,'Пояс колонны','PK140X4.0_32931_2015','PK140X4.0_32931_2015',#7135,#7143,'IDccd6a84a-ac90-[number]-fa13b7e3d0fe');
#4873=IFCMEMBER('1u6B2yi$n4WejFLjitSZEA',#3247,'Пояс колонны','PK140X4.0_32931_2015','PK140X4.0_32931_2015',#4864,#4872,'ID7818b0bc-b3fc-4482-8b4f-56db3772338a');
#3246=IFCBEAM('3CyfWthPH4ZPPJcpMJfTbq',#44,'Связь вертикальная','PK100X3.0_32931_2015','PK100X3.0_32931_2015',#3243,#3245,'19');
#7428=IFCBEAM('1_zA_JPRn3qOBDRZlPv4Tw',#44,'Пояс колонны','PK140X4.0_32931_2015','PK140X4.0_32931_2015',#7422,#7427,'2');
#699=IFCMEMBER('1zOo1D0YnESvrW2PvAD49N',#44,'Связь вертикальная','PK100X3.0_32931_2015','PK100X3.0_32931_2015',#688,#698,'33');
#3178=IFCBEAM('1Vv51T$L13qgfr9m$6IjIQ',#44,'Связь вертикальная','PK100X3.0_32931_2015','PK100X3.0_32931_2015',#3175,#3177,'19');
#4097=IFCMEMBER('0j$HRSYJD3cusqj$f6AAD7',#3247,'Пояс колонны','PK140X4.0_32931_2015','PK140X4.0_32931_2015',#4077,#4096,'ID2dfd16dc-8933-439b-8db4-b7fa4628a347');
#437=IFCBEAM('0rBibIavD77gIXuBgj3v2_',#44,'Связь вертикальная','PK100X3.0_32931_2015','PK100X3.0_32931_2015',#430,#436,'32');
#512=IFCBEAM('06VN4KhWX8gvhPr445bWTw',#44,'Связь вертикальная','PK100X3.0_32931_2015','PK100X3.0_32931_2015',#509,#511,'32');
#522=IFCBEAM('1wzbqbMZX2cx_aA8Cm8Lz3',#44,'Связь вертикальная','PK100X3.0_32931_2015','PK100X3.0_32931_2015',#519,#521,'32');
#5156=IFCBEAM('3QX39YSS93wPfsa2XY_XAn',#44,'Пояс колонны','PK140X4.0_32931_2015','PK140X4.0_32931_2015',#5150,#5155,'2');
#6292=IFCBEAM('1Ds_KYbLHBlhD_Y$x0n5Vt',#44,'Пояс колонны','PK140X4.0_32931_2015','PK140X4.0_32931_2015',#6286,#6291,'2');
#8281=IFCMEMBER('3AVVyuTbXA48u6iD0xv0dw',#3247,'Пояс колонны','PK140X4.0_32931_2015','PK140X4.0_32931_2015',#8272,#8280,'IDca7dff38-7658-4a10-8e06-b0d03be409fa');
#482=IFCBEAM('0FlPfdkQ93W9Pw4yStVceY',#44,'Связь вертикальная','PK100X3.0_32931_2015','PK100X3.0_32931_2015',#479,#481,'32');
#472=IFCBEAM('307UF5VUfB5P7WT0mDT6nZ',#44,'Связь вертикальная','PK100X3.0_32931_2015','PK100X3.0_32931_2015',#469,#471,'32');
#7996=IFCBEAM('2LBJ_1HXX2bgzScjQoxxq6',#44,'Пояс колонны','PK140X4.0_32931_2015','PK140X4.0_32931_2015',#7990,#7995,'2');
#462=IFCBEAM('1CwI7Pt9bAh9dLoQiRgyQZ',#44,'Связь вертикальная','PK100X3.0_32931_2015','PK100X3.0_32931_2015',#459,#461,'32');
#492=IFCBEAM('0W4vEIKRzA0vLmeECxs3qJ',#44,'Связь вертикальная','PK100X3.0_32931_2015','PK100X3.0_32931_2015',#489,#491,'32');
#502=IFCBEAM('1u$GZf1Ab4ZOOmKNkCFfsn',#44,'Связь вертикальная','PK100X3.0_32931_2015','PK100X3.0_32931_2015',#499,#501,'32');
#653=IFCBEAM('0ORRPusOH2LfFuO0DxvWCb',#44,'Связь вертикальная','PK100X3.0_32931_2015','PK100X3.0_32931_2015',#636,#652,'32');
#6860=IFCBEAM('1O0CzUcbD2ER0wVEO9U6dY',#44,'Пояс колонны','PK140X4.0_32931_2015','PK140X4.0_32931_2015',#6854,#6859,'2');
#721=IFCBEAM('3z4pPAqmz6nQbLM30ZfvpZ',#44,'Связь вертикальная','PK100X3.0_32931_2015','PK100X3.0_32931_2015',#712,#720,'32');
#184=IFCBEAM('3VoUn2ANbBse8PFdHceZjD',#44,'Связь вертикальная','PK100X3.0_32931_2015','PK100X3.0_32931_2015',#181,#183,'19');
#4564=IFCBEAM('0$GzO7C6HCcxpTSxKWHA0O',#44,'Пояс колонны','PK140X4.0_32931_2015','PK140X4.0_32931_2015',#4554,#4563,'2');
#77=IFCBEAM('2iyMz4xTP96fa67q3nJ7B8',#44,'Связь вертикальная','PK100X3.0_32931_2015','PK100X3.0_32931_2015',#60,#76,'19');
#144=IFCBEAM('0G32zkXpnCIfq1Sa0XBB4A',#44,'Связь вертикальная','PK100X3.0_32931_2015','PK100X3.0_32931_2015',#141,#143,'19');
#8564=IFCBEAM('0jhllG8Un4DhMMMz_$8_IS',#44,'Пояс колонны','PK140X4.0_32931_2015','PK140X4.0_32931_2015',#8558,#8563,'2');
#164=IFCBEAM('20q$b2Df52TunP7AtZ2t2K',#44,'Связь вертикальная','PK100X3.0_32931_2015','PK100X3.0_32931_2015',#161,#163,'19');
#124=IFCBEAM('3tVgym_Dr17P6RjbsQL$Q8',#44,'Связь вертикальная','PK100X3.0_32931_2015','PK100X3.0_32931_2015',#121,#123,'19');
#968=IFCBEAM('10TF_mDRDEAPmyRUu9efwu',#44,'Связь вертикальная','PK100X3.0_32931_2015','PK100X3.0_32931_2015',#959,#967,'32');
#204=IFCBEAM('0EiS8G8$D6KAEDG9FcXMAj',#44,'Связь вертикальная','PK100X3.0_32931_2015','PK100X3.0_32931_2015',#201,#203,'19');
#1269=IFCMEMBER('1EnbOaPZz2jQREdadUE1MC',#44,'Связь вертикальная','PK100X3.0_32931_2015','PK100X3.0_32931_2015',#1260,#1268,'34');
#1089=IFCMEMBER('2zKGsTBIP4_9zakeVu0EHO',#44,'Связь вертикальная','PK100X3.0_32931_2015','PK100X3.0_32931_2015',#1080,#1088,'34');
#918=IFCBEAM('1Z5wI7XRP7JfE39iS38lVX',#44,'Связь вертикальная','PK100X3.0_32931_2015','PK100X3.0_32931_2015',#907,#917,'32');
#286=IFCBEAM('1kF0Qve_HDc9V_BC_olNJv',#44,'Связь вертикальная','PK100X3.0_32931_2015','PK100X3.0_32931_2015',#283,#285,'19');
#555=IFCMEMBER('2HWxvyhEjCqRbY1wcTZV6L',#44,'Связь вертикальная','PK100X3.0_32931_2015','PK100X3.0_32931_2015',#535,#554,'34');
#2768=IFCBEAM('2DPvQVFF9F3eUIw5o0hR_A',#44,'Связь горизонтальная','PK100X3.0_32931_2015','PK100X3.0_32931_2015',#2765,#2767,'22');
#263=IFCBEAM('15lkVPPXn4ThErabmHMZLL',#44,'Связь вертикальная','PK100X3.0_32931_2015','PK100X3.0_32931_2015',#260,#262,'19');
#2790=IFCBEAM('24FL8T4lLCXRwrvmc_$Ht0',#44,'Связь горизонтальная','PK100X3.0_32931_2015','PK100X3.0_32931_2015',#2787,#2789,'22');
#931=IFCMEMBER('0lHpZh$uH6HAMJfR4B1e7H',#44,'Связь вертикальная','PK100X3.0_32931_2015','PK100X3.0_32931_2015',#922,#930,'34');
#2889=IFCBEAM('2pkOD1hBjD5gxGS0a2hWwr',#44,'Связь горизонтальная','PK100X3.0_32931_2015','PK100X3.0_32931_2015',#2886,#2888,'22');
#3155=IFCMEMBER('2RzFQTdRv7oAe$YSgCKhjV',#44,'Связь вертикальная','PK100X3.0_32931_2015','PK100X3.0_32931_2015',#3146,#3154,'20');
#2864=IFCBEAM('2o8G40z9LAhepwWWkpvyTO',#44,'Связь горизонтальная','PK100X3.0_32931_2015','PK100X3.0_32931_2015',#2861,#2863,'22');
#3224=IFCMEMBER('00E4vMeg5DHwEakK4C0GCN',#44,'Связь вертикальная','PK100X3.0_32931_2015','PK100X3.0_32931_2015',#3215,#3223,'20');
#2799=IFCBEAM('1fweV06CD8lPYp2JYuhi0x',#44,'Связь горизонтальная','PK100X3.0_32931_2015','PK100X3.0_32931_2015',#2796,#2798,'22');
#2675=IFCBEAM('0Aympkh0bCFPCKdsjDT95a',#44,'Связь горизонтальная','PK100X3.0_32931_2015','PK100X3.0_32931_2015',#2668,#2674,'22');
#2720=IFCBEAM('01qH9QWIHB3Q2ziiaDxvSr',#44,'Связь горизонтальная','PK100X3.0_32931_2015','PK100X3.0_32931_2015',#2717,#2719,'22');
#2825=IFCBEAM('0t3$ALo$rAgfDyotUhv9ST',#44,'Связь горизонтальная','PK100X3.0_32931_2015','PK100X3.0_32931_2015',#2822,#2824,'22');
#2515=IFCBEAM('0tr$evOEr8XAsq8JE9WZ1m',#44,'Прогон кровли','PP180X80X4.0_32931_2015','PP180X80X4.0_32931_2015',#2512,#2514,'23');
#8868=IFCBEAM('2Pgt1shVz1IuVkx9NHJg4d',#44,'Пояс колонны','PK140X4.0_32931_2015','PK140X4.0_32931_2015',#8862,#8867,'2');
#3117=IFCBEAM('29Nrn7AQH6duC_ZYyidhB5',#44,'Связь вертикальная','PK100X3.0_32931_2015','PK100X3.0_32931_2015',#3114,#3116,'19');
#1741=IFCBEAM('1p9BUKwsb09B9n7HPcgQaf',#44,'Прогон кровли','PP180X80X4.0_32931_2015','PP180X80X4.0_32931_2015',#1738,#1740,'23');
#2044=IFCBEAM('3RHyp9wa93V9NOtqMed1PH',#44,'Прогон кровли','PP180X80X4.0_32931_2015','PP180X80X4.0_32931_2015',#2041,#2043,'23');
#2138=IFCBEAM('0wRT7x6YH5n8kSogh8z$f5',#44,'Прогон кровли','PP180X80X4.0_32931_2015','PP180X80X4.0_32931_2015',#2135,#2137,'23');
#2420=IFCBEAM('1d_xHUtxLFFuJWEbmhQDUO',#44,'Прогон кровли','PP180X80X4.0_32931_2015','PP180X80X4.0_32931_2015',#2417,#2419,'23');
#2610=IFCBEAM('14TKprzunBBQLbkN3Qw$pM',#44,'Прогон кровли','PP180X80X4.0_32931_2015','PP180X80X4.0_32931_2015',#2607,#2609,'23');
#3040=IFCBEAM('1A5EMDHzP8zuu5qlICFg7a',#44,'Связь вертикальная','PK100X3.0_32931_2015','PK100X3.0_32931_2015',#3037,#3039,'19');
#1950=IFCBEAM('3CuKaA1rbEseWM5NYx59jg',#44,'Прогон кровли','PP180X80X4.0_32931_2015','PP180X80X4.0_32931_2015',#1947,#1949,'23');
#2232=IFCBEAM('0uF0lEMy5AXfjry6L$olZZ',#44,'Прогон кровли','PP180X80X4.0_32931_2015','PP180X80X4.0_32931_2015',#2229,#2231,'23');
#273=IFCBEAM('2C_vYISdn8fwtawoYn5NDJ',#44,'Связь горизонтальная','PK100X3.0_32931_2015','PK100X3.0_32931_2015',#270,#272,'35');
#1513=IFCBEAM('12yZNIb$99ohtM8fLOkUMJ',#44,'Пояс ригеля','PK80X3.0_32931_2015','PK80X3.0_32931_2015',#1503,#1512,'ID42f235d2-97f2-49ca-bdd6-229558b9e593');
#1630=IFCBEAM('0Ur4bpW697$Qlp1ImqnWvV',#44,'Пояс ригеля','PK80X3.0_32931_2015','PK80X3.0_32931_2015',#1627,#1629,'ID1ed44973-8062-47fd-abf3-052c34c60e5f');
#1855=IFCBEAM('2l8J0yxr56pPh4qucFxxSg',#44,'Прогон кровли','PP180X80X4.0_32931_2015','PP180X80X4.0_32931_2015',#1852,#1854,'23');
#2326=IFCBEAM('0Mi1Oikhf1Xw_E4BSTqBZE',#44,'Прогон кровли','PP180X80X4.0_32931_2015','PP180X80X4.0_32931_2015',#2323,#2325,'23');
#238=IFCBEAM('1IagIaN$X93PHdd$k_iv8_',#44,'Связь горизонтальная','PK100X3.0_32931_2015','PK100X3.0_32931_2015',#227,#237,'35');
#896=IFCMEMBER('3qEIsWpnz9rhYbZLBU9pJl',#44,'Связь вертикальная','PK100X3.0_32931_2015','PK100X3.0_32931_2015',#887,#895,'33');
#3104=IFCMEMBER('25_91cDWH9sOLki6xi_PPu',#44,'Связь вертикальная','PK100X3.0_32931_2015','PK100X3.0_32931_2015',#3095,#3103,'20');
#3024=IFCMEMBER('0x9nL94Gf17AwSG59xYSPm',#44,'Связь вертикальная','PK100X3.0_32931_2015','PK100X3.0_32931_2015',#3013,#3023,'20');
#3129=IFCMEMBER('30G25zcffEYAfcs6b04XF9',#44,'Связь вертикальная','PK80X3.0_32931_2015','PK80X3.0_32931_2015',#3123,#3128,'21');
#3190=IFCMEMBER('1pV8ws0UfFneTww62giYSX',#44,'Связь вертикальная','PK80X3.0_32931_2015','PK80X3.0_32931_2015',#3184,#3189,'21');
#6139=IFCMEMBER('1H6h62F99DLxT3KYIafv2T',#3247,'Раскос фермы','PK140X4.0_32931_2015','PK140X4.0_32931_2015',#6130,#6138,'ID511ab182-3c92-4d57-b743-5224a4a7909d');
#9009=IFCMEMBER('1Ac7ENryvD_BVqX3FTb0cg',#3247,'Раскос фермы','PK140X4.0_32931_2015','PK140X4.0_32931_2015',#9000,#9008,'ID4a987397-d7ce-4df8-b7f4-8433dd9409aa');
#1283=IFCMEMBER('1lJ4PDbfnA$gqIFnOe9t3i',#44,'Связь вертикальная','PK100X3.0_32931_2015','PK100X3.0_32931_2015',#1274,#1282,'33');
#6707=IFCMEMBER('2DKYS_HiL9zeWcpHDeB89s',#3247,'Раскос фермы','PK140X4.0_32931_2015','PK140X4.0_32931_2015',#6698,#6706,'ID8d52273e-46c5-49f6-8826-cd13682c8276');
#7275=IFCMEMBER('1iNjAGGUb6zA9SV9JasO_O',#3247,'Раскос фермы','PK140X4.0_32931_2015','PK140X4.0_32931_2015',#7266,#7274,'ID6c5ed290-41e9-46f4-a25c-7c94e4d98f98');
#7843=IFCMEMBER('0Trg3EqUX9WxkHKpWzTbTs',#3247,'Раскос фермы','PK140X4.0_32931_2015','PK140X4.0_32931_2015',#7834,#7842,'ID1dd6a0ce-d1e8-4983-bb91-53383d765776');
#5571=IFCMEMBER('38jpduqn58K9Ru4jUhs2X9',#3247,'Раскос фермы','PK140X4.0_32931_2015','PK140X4.0_32931_2015',#5562,#5570,'IDc8b739f8-d311-4850-96f8-12d7abd82849');
#1104=IFCMEMBER('3CyMX6_bT2WOoVR6I$drIw',#44,'Связь вертикальная','PK100X3.0_32931_2015','PK100X3.0_32931_2015',#1095,#1103,'33');
#608=IFCMEMBER('3mk7UGyOLA3PAhOKADHjyc',#44,'Связь вертикальная','PK100X3.0_32931_2015','PK100X3.0_32931_2015',#588,#607,'33');
#5004=IFCMEMBER('0J9E9Azp9APOiaRS_iacQI',#3247,'Раскос фермы','PK140X4.0_32931_2015','PK140X4.0_32931_2015',#4995,#5003,'ID1324e24a-f732-4a65-8b24-6dcfac926692');
#8412=IFCMEMBER('1rTg93yL5D2vy0iqizfmln',#3247,'Раскос фермы','PK140X4.0_32931_2015','PK140X4.0_32931_2015',#8403,#8411,'ID7576a243-f151-4d0b-9f00-b34b3da70bf1');
#4317=IFCMEMBER('2oQr6uhpz2leJbjBykG0hL',#3247,'Раскос фермы','PK140X4.0_32931_2015','PK140X4.0_32931_2015',#4308,#4316,'IDb26b51b8-af3f-42be-84e5-b4bf2e400ad5');
#5864=IFCMEMBER('1lrA$F80j43OjH6GFgrvJD',#3247,'Раскос фермы','PK140X4.0_32931_2015','PK140X4.0_32931_2015',#5855,#5863,'ID6fd4afcf-200b-440d-8b51-1903ead794cd');
#8704=IFCMEMBER('0$DwQ9BHz80hqnx0pTosL$',#3247,'Раскос фермы','PK140X4.0_32931_2015','PK140X4.0_32931_2015',#8695,#8703,'ID3f37a689-2d1f-4802-bd31-ec0cddcb657f');
#3750=IFCMEMBER('3TgaEnSzj2eAjKFJF75KNa',#3247,'Раскос фермы','PK140X4.0_32931_2015','PK140X4.0_32931_2015',#3728,#3749,'IDddaa43b1-73db-42a0-ab54-3d33c71545e4');
#5296=IFCMEMBER('2cXxhYdR15TAJh444a8GaE',#3247,'Раскос фермы','PK140X4.0_32931_2015','PK140X4.0_32931_2015',#5287,#5295,'IDa687bae2-9db0-4574-a4eb-10412421090e');
#7000=IFCMEMBER('0kGgVuZWj3QxgjSUwNmnzP',#3247,'Раскос фермы','PK140X4.0_32931_2015','PK140X4.0_32931_2015',#6991,#6999,'ID2e42a7f8-8e0b-436b-baad-71ee97c31f59');
#8138=IFCMEMBER('1_Clx8wy98dxAlkLyQDIMu',#3247,'Раскос фермы','PK140X4.0_32931_2015','PK140X4.0_32931_2015',#8129,#8137,'ID7e32fec8-ebc2-489f-b2af-b95f1a3525b8');
#6432=IFCMEMBER('3QTjPo$Qz6NAFEtKwqeHz2',#3247,'Раскос фермы','PK140X4.0_32931_2015','PK140X4.0_32931_2015',#6423,#6431,'IDda76d672-fdaf-465c-a3ce-dd4eb4a11f42');
#7568=IFCMEMBER('2kUVXnwHH8Xg0XiRGkUWuG',#3247,'Раскос фермы','PK140X4.0_32931_2015','PK140X4.0_32931_2015',#7559,#7567,'IDae79f871-e914-4886-a021-b1b42e7a0e10');
#4730=IFCMEMBER('2dbjytm$b9eRYLVxPvo5tX',#3247,'Раскос фермы','PK140X4.0_32931_2015','PK140X4.0_32931_2015',#4721,#4729,'IDa796df37-c3f9-49a1-b895-7fb679c85de1');
#7951=IFCBEAM('2KkNbMJ413NeGmaETe0xOB',#3247,'Пояс фермы','PK140X4.0_32931_2015','PK140X4.0_32931_2015',#7942,#7950,'ID94b97956-4c40-435e-8430-90e76803b60b');
#949=IFCMEMBER('1Qaks4abL8z9JvrF8Mjfec',#44,'Связь вертикальная','PK100X3.0_32931_2015','PK100X3.0_32931_2015',#940,#948,'33');
#5416=IFCBEAM('2rhSdUw516lfV4aONy1$ex',#3247,'Пояс фермы','PK140X4.0_32931_2015','PK140X4.0_32931_2015',#5407,#5415,'IDb5adc9de-e850-46be-97c4-9185fc07fa3b');
#2917=IFCMEMBER('3ZnMZNiz52nASgntHnxmAU',#44,'Связь вертикальная','PK80X3.0_32931_2015','PK80X3.0_32931_2015',#2905,#2916,'21');
#3052=IFCMEMBER('3lDeKAgtT0O9Z5IC0fgSvI',#44,'Связь вертикальная','PK80X3.0_32931_2015','PK80X3.0_32931_2015',#3046,#3051,'21');
#3086=IFCMEMBER('0OMX_ZWerFWPBVhGrqbJKN',#44,'Связь вертикальная','PK100X3.0_32931_2015','PK100X3.0_32931_2015',#3077,#3085,'20');
#2989=IFCMEMBER('3Ius2an7D03hkc4JKcHFWP',#44,'Связь вертикальная','PK100X3.0_32931_2015','PK100X3.0_32931_2015',#2971,#2988,'20');
#674=IFCMEMBER('3uurnQi11AnAKp4WQFpa0K',#44,'Связь вертикальная','PK100X3.0_32931_2015','PK100X3.0_32931_2015',#663,#673,'34');
#877=IFCMEMBER('3yQdZmwYz6lwg9Jd0ng2xo',#44,'Связь вертикальная','PK100X3.0_32931_2015','PK100X3.0_32931_2015',#868,#876,'34');
#1137=IFCMEMBER('1l0pchHnnEavd_q5G7Mqrl',#44,'Связь вертикальная','PK100X3.0_32931_2015','PK100X3.0_32931_2015',#1128,#1136,'34');
#1225=IFCMEMBER('3qYnh_30z3JvaEFf57OF6A',#44,'Связь вертикальная','PK100X3.0_32931_2015','PK100X3.0_32931_2015',#1216,#1224,'34');
#5111=IFCBEAM('33YBMtv1nBmOby6W8ldFNV',#3247,'Пояс фермы','PK140X4.0_32931_2015','PK140X4.0_32931_2015',#5102,#5110,'IDc388b5b7-e41c-4bc1-897c-1a022f9cf5df');
#6099=IFCMEMBER('0NQ3Rzd6fFgQz$7yHXvbC7',#3247,'Раскос колонны','PK80X3.0_32931_2015','PK80X3.0_32931_2015',#6090,#6098,'ID176836fd-9c6a-4fa9-af7f-1fc461e65307');
#6247=IFCBEAM('1Bt4QxPq15gB$HFU6m2cFR',#3247,'Пояс фермы','PK140X4.0_32931_2015','PK140X4.0_32931_2015',#6238,#6246,'ID4bdc46bb-6740-45a8-bfd1-3de1b00a63db');
#6815=IFCBEAM('3vXhvEhtv2ghkfVcTTKNCI',#3247,'Пояс фермы','PK140X4.0_32931_2015','PK140X4.0_32931_2015',#6806,#6814,'IDf986be4e-af7e-42aa-bba9-7e675d517312');
#3140=IFCMEMBER('15BVAD3zb6YwstAvpcz9KD',#44,'Связь вертикальная','PK80X3.0_32931_2015','PK80X3.0_32931_2015',#3134,#3139,'21');
#4964=IFCMEMBER('0q1L_fyRz4LRMjh_8gohDY',#3247,'Раскос колонны','PK80X3.0_32931_2015','PK80X3.0_32931_2015',#4955,#4963,'ID34055fa9-f1bf-4455-b5ad-afe22acab362');
#5679=IFCBEAM('26$4wrhtP9DB7amOSgPvK_',#3247,'Пояс фермы','PK140X4.0_32931_2015','PK140X4.0_32931_2015',#5670,#5678,'ID86fc4eb5-af76-4934-b1e4-c1872a67953e');
#6169=IFCMEMBER('1oDKen_Kz5Rv8FxXjyaRm4',#3247,'Раскос фермы','PK80X3.0_32931_2015','PK80X3.0_32931_2015',#6160,#6168,'ID72354a31-f94f-456f-920f-ee1b7c91bc04');
#7120=IFCBEAM('3Vz$e6_aHF99xSpvIVvqfl',#3247,'Пояс фермы','PK140X4.0_32931_2015','PK140X4.0_32931_2015',#7111,#7119,'IDdff7fa06-fa44-4f24-9edc-cf949fe74a6f');
#9116=IFCBEAM('2DsrKxOGTBlBpcgRViHA0d',#3247,'Пояс фермы','PK140X4.0_32931_2015','PK140X4.0_32931_2015',#9107,#9115,'ID8ddb553b-6107-4bbc-bce6-a9b7ec44a027');
#5094=IFCMEMBER('0tEXCn19rFvgsqDpFgKjs6',#3247,'Раскос фермы','PK80X3.0_32931_2015','PK80X3.0_32931_2015',#5085,#5093,'ID373a1331-049d-4fe6-adb4-3733ea52dd86');
#5631=IFCMEMBER('07FKUEeBL4BxNoxRNG7hoj',#3247,'Раскос фермы','PK80X3.0_32931_2015','PK80X3.0_32931_2015',#5622,#5630,'ID073d478e-a0b5-442f-b5f2-edb5d01ebcad');
#7235=IFCMEMBER('0D2c2urjLER8$YBCCWdniU',#3247,'Раскос колонны','PK80X3.0_32931_2015','PK80X3.0_32931_2015',#7226,#7234,'ID0d0a60b8-d6d5-4e6c-8fe2-2cc3209f1b1e');
#7335=IFCMEMBER('1LanG$6wH8FuFVgjbQXg1$',#3247,'Раскос фермы','PK80X3.0_32931_2015','PK80X3.0_32931_2015',#7326,#7334,'ID5593143f-1ba4-483f-83df-aad95a86a07f');
#7365=IFCMEMBER('0RTfkjIgP4XvcZ8kIEd0O5',#3247,'Раскос фермы','PK80X3.0_32931_2015','PK80X3.0_32931_2015',#7356,#7364,'ID1b769bad-4aa6-4487-99a3-22e48e9c0605');
#7383=IFCBEAM('3eSxiVuATCQOuXmIvPbADv',#3247,'Пояс фермы','PK140X4.0_32931_2015','PK140X4.0_32931_2015',#7374,#7382,'IDe873bb1f-e0a7-4c69-8e21-c12e5994a379');
#7873=IFCMEMBER('2xByM3RqL3_hk5Y8genfvo',#3247,'Раскос фермы','PK80X3.0_32931_2015','PK80X3.0_32931_2015',#7864,#7872,'IDbb2fc583-6f45-43fa-bb85-888aa8c69e72');
#8959=IFCMEMBER('2fjtE__2L1WgbJiQcGGUNw',#3247,'Раскос колонны','PK80X3.0_32931_2015','PK80X3.0_32931_2015',#8950,#8958,'IDa9b773be-f825-4182-a953-b1a99041e5fa');
#4449=IFCMEMBER('3VNVt_g6rDwwZOKaNWVF_M',#3247,'Раскос фермы','PK80X3.0_32931_2015','PK80X3.0_32931_2015',#4440,#4448,'IDdf5dfdfe-a86d-4deb-a8d8-5245e07cff96');
#4471=IFCBEAM('1lcnYrlHjCovMzBWB9B9EK',#3247,'Пояс фермы','PK140X4.0_32931_2015','PK140X4.0_32931_2015',#4457,#4470,'ID6f9b18b5-bd1b-4ccb-95bd-2e02c92c9394');
#4849=IFCBEAM('11ZiUsc3X26eYZoC8fX2f2',#3247,'Пояс фермы','PK140X4.0_32931_2015','PK140X4.0_32931_2015',#4840,#4848,'ID418ec7b6-9838-421a-88a3-c8c229842a42');
#5531=IFCMEMBER('2M2T9nNQT82ePdWRATIyU9',#3247,'Раскос колонны','PK80X3.0_32931_2015','PK80X3.0_32931_2015',#5522,#5530,'ID9609d271-5da7-480a-8667-81b29d4bc789');
#5984=IFCBEAM('2wm5ALdBj3UvtlszdeKqCn',#3247,'Пояс фермы','PK140X4.0_32931_2015','PK140X4.0_32931_2015',#5975,#5983,'IDbac05295-9cbb-437b-9def-dbd9e8534331');
#6552=IFCBEAM('3WzBDDTCX2YfX976I1hYaa',#3247,'Пояс фермы','PK140X4.0_32931_2015','PK140X4.0_32931_2015',#6543,#6551,'IDe0f4b34d-74c8-428a-9849-1c6481ae2924');
#7688=IFCBEAM('1b0Nfv_Hj6lgupguOOH0x$',#3247,'Пояс фермы','PK140X4.0_32931_2015','PK140X4.0_32931_2015',#7679,#7687,'ID65017a79-f91b-46be-ae33-ab8618440eff');
#7903=IFCMEMBER('26hgdrVjr3H8JhjKm9vEBV',#3247,'Раскос фермы','PK80X3.0_32931_2015','PK80X3.0_32931_2015',#7894,#7902,'ID86aea9f5-7edd-4344-84eb-b54c09e4e2df');
#8442=IFCMEMBER('0NA9_ILHT9RAWMSDBDCPhe',#3247,'Раскос фермы','PK80X3.0_32931_2015','PK80X3.0_32931_2015',#8433,#8441,'ID17289f92-5517-496c-a816-70d2cd319ae8');
#8823=IFCBEAM('11JDDUcrLEPBoNcWjP2jIv',#3247,'Пояс фермы','PK140X4.0_32931_2015','PK140X4.0_32931_2015',#8814,#8822,'ID414cd35e-9b55-4e64-bc97-9a0b590ad4b9');
#5064=IFCMEMBER('1K5U3z9Ov1SANs2Na5AM$s',#3247,'Раскос фермы','PK80X3.0_32931_2015','PK80X3.0_32931_2015',#5055,#5063,'ID5415e0fd-258e-4170-a5f6-097905296ff6');
#5601=IFCMEMBER('2PVfxvrtTD5AMP2VMdkdPN',#3247,'Раскос фермы','PK80X3.0_32931_2015','PK80X3.0_32931_2015',#5592,#5600,'ID997e9ef9-d777-4d14-a599-09f5a7ba7657');
#6797=IFCMEMBER('2Ix96idfbF9v7c1eDNLlgx',#3247,'Раскос фермы','PK80X3.0_32931_2015','PK80X3.0_32931_2015',#6788,#6796,'ID92ec91ac-9e99-4f27-91e6-06835756fabb');
#7803=IFCMEMBER('362RHiyQ1EbOTwZipdLChY',#3247,'Раскос колонны','PK80X3.0_32931_2015','PK80X3.0_32931_2015',#7794,#7802,'IDc609b46c-f1a0-4e95-877a-8ecce754cae2');
#8519=IFCBEAM('3DT7OhjAv37PZAXtKHOQmC',#3247,'Пояс фермы','PK140X4.0_32931_2015','PK140X4.0_32931_2015',#8510,#8518,'IDcd74762b-b4ae-431d-98ca-87751161ac0c');
#9099=IFCMEMBER('175TKm3ZDBQPor1HghdzkT',#3247,'Раскос фермы','PK80X3.0_32931_2015','PK80X3.0_32931_2015',#9090,#9098,'ID4715d530-0e33-4b69-9cb5-051aab9fdb9d');
#5034=IFCMEMBER('0KIcxaff54ffs$UgsFf$_N',#3247,'Раскос фермы','PK80X3.0_32931_2015','PK80X3.0_32931_2015',#5025,#5033,'ID144a6ee4-a691-44a6-9dbf-7aad8fa7ff97');
#7933=IFCMEMBER('1mFsgplLf4YuKBHhD6YFZ$',#3247,'Раскос фермы','PK80X3.0_32931_2015','PK80X3.0_32931_2015',#7924,#7932,'ID703f6ab3-bd5a-448b-850b-46b34688f8ff');
#1537=IFCBEAM('33LcAP96fAsx$DpB_D9QIp',#44,'Пояс ригеля','PK80X3.0_32931_2015','PK80X3.0_32931_2015',#1534,#1536,'25');
#1624=IFCBEAM('1BjHJ2TpD2whFh0NunJxYO',#44,'Пояс ригеля','PK80X3.0_32931_2015','PK80X3.0_32931_2015',#1621,#1623,'25');
#4250=IFCMEMBER('350bPUvQL6ifhE2xk5Kv1k',#3247,'Раскос колонны','PK80X3.0_32931_2015','PK80X3.0_32931_2015',#4239,#4249,'IDc502565e-e5a5-46b2-9ace-0bbb8553906e');
#5876=IFCMEMBER('0w69p2QMD9kA5$_eW2t8j5',#3247,'Раскос фермы','PK140X4.0_32931_2015','PK140X4.0_32931_2015',#5867,#5875,'ID3a189cc2-6963-49b8-a17f-fa8802dc8b45');
#6667=IFCMEMBER('3twPqfyeXBvxJgrc9zucFN',#3247,'Раскос колонны','PK80X3.0_32931_2015','PK80X3.0_32931_2015',#6658,#6666,'IDf7e99d29-f288-4be7-b4ea-d6627de263d7');
#3205=IFCMEMBER('3myLEwu3j9JO5$uXs0yuQo',#44,'Связь вертикальная','PK80X3.0_32931_2015','PK80X3.0_32931_2015',#3199,#3204,'21');
#4742=IFCMEMBER('2jsp6ag2PE4g9B1ZVT5qhK',#3247,'Раскос фермы','PK140X4.0_32931_2015','PK140X4.0_32931_2015',#4733,#4741,'IDaddb31a4-a826-4e12-a24b-0637dd174ad4');
#5661=IFCMEMBER('2XNv$nW4L4eehhsPGZdmi0',#3247,'Раскос фермы','PK80X3.0_32931_2015','PK80X3.0_32931_2015',#5652,#5660,'IDa15f9ff1-8045-44a2-8aeb-d994239f0b00');
#8150=IFCMEMBER('3e0z5SxaT96BWDDgxElJkk',#3247,'Раскос фермы','PK140X4.0_32931_2015','PK140X4.0_32931_2015',#8141,#8149,'IDe803d15c-ee47-4918-b80d-36aecebd3bae');
#8372=IFCMEMBER('01XWP5tJj86wZ6Y_gxi7MW',#3247,'Раскос колонны','PK80X3.0_32931_2015','PK80X3.0_32931_2015',#8363,#8371,'ID01860645-dd3b-481b-a8c6-8beabbb075a0');
#7012=IFCMEMBER('267n0tkB9E7eDEA28V1t6g',#3247,'Раскос фермы','PK140X4.0_32931_2015','PK140X4.0_32931_2015',#7003,#7011,'ID861f1037-b8b2-4e1e-834e-28221f0771aa');
#9039=IFCMEMBER('38onzgdiD3SgysAfcHxnHy',#3247,'Раскос фермы','PK80X3.0_32931_2015','PK80X3.0_32931_2015',#9030,#9038,'IDc8cb1f6a-9ec3-4372-af36-2a9991ef147c');
#5326=IFCMEMBER('2c904Ua$X1yAVOTK6fmcQc',#3247,'Раскос фермы','PK80X3.0_32931_2015','PK80X3.0_32931_2015',#5317,#5325,'IDa624011e-93f8-41f0-a7d8-7541a9c266a6');
#6199=IFCMEMBER('0SyRhpOLX7nB1bpJ1AxiAm',#3247,'Раскос фермы','PK80X3.0_32931_2015','PK80X3.0_32931_2015',#6190,#6198,'ID1cf1baf3-6158-47c4-b065-cd304aeec2b0');
#6737=IFCMEMBER('1AEoPjawDEa9YR9KaB0o9Y',#3247,'Раскос фермы','PK80X3.0_32931_2015','PK80X3.0_32931_2015',#6728,#6736,'ID4a3b266d-93a3-4e90-989b-25490b032262');
#6767=IFCMEMBER('3_ZPRLDSnApeXx5quRABcH',#3247,'Раскос фермы','PK80X3.0_32931_2015','PK80X3.0_32931_2015',#6758,#6766,'IDfe8d96d5-35cc-4ace-887b-174e1b28b991');
#7305=IFCMEMBER('1fBC9nhenEPPZlXWURVQWO',#3247,'Раскос фермы','PK80X3.0_32931_2015','PK80X3.0_32931_2015',#7296,#7304,'ID692cc271-ae8c-4e65-98ef-86079b7da818');
#8257=IFCBEAM('1_o9JNzP9CM95S6vrmD20d',#3247,'Пояс фермы','PK140X4.0_32931_2015','PK140X4.0_32931_2015',#8248,#8256,'ID7ec894d7-f592-4c58-915c-1b9d70342027');
#2952=IFCMEMBER('2gVcYS9m5E0Pn6g6OLr6s6',#44,'Связь вертикальная','PK80X3.0_32931_2015','PK80X3.0_32931_2015',#2944,#2951,'21');
#4011=IFCBEAM('3hmjm5DoXEmetZwqWOj8xe',#3247,'Пояс фермы','PK140X4.0_32931_2015','PK140X4.0_32931_2015',#3992,#4010,'IDebc2dc05-3728-4ec2-8de3-eb4818b48ee8');
#4369=IFCMEMBER('1S2sxrOUj09eQwdZVHpknv',#3247,'Раскос фермы','PK80X3.0_32931_2015','PK80X3.0_32931_2015',#4360,#4368,'ID5c0b6ef5-61eb-4026-86ba-9e37d1ceec79');
#4411=IFCMEMBER('26p3la_ff7dg3OHsRF0lwK',#3247,'Раскос фермы','PK80X3.0_32931_2015','PK80X3.0_32931_2015',#4402,#4410,'ID86cc3be4-fa9a-479e-a0d8-4766cf02fe94');
#5924=IFCMEMBER('2Dtxuh9Tv4d9vgXhxyfZfg',#3247,'Раскос фермы','PK80X3.0_32931_2015','PK80X3.0_32931_2015',#5915,#5923,'ID8ddfbe2b-25de-449c-9e6a-86befca63a6a');
#6229=IFCMEMBER('0hyQfE4xr4Jhwk6JjBpzyy',#3247,'Раскос фермы','PK80X3.0_32931_2015','PK80X3.0_32931_2015',#6220,#6228,'ID2bf1aa4e-13bd-444e-beae-193b4bcfdf3c');
#6462=IFCMEMBER('2xRP7RMLvCnBtFW4QEtn9B',#3247,'Раскос фермы','PK80X3.0_32931_2015','PK80X3.0_32931_2015',#6453,#6461,'IDbb6d91db-595e-4cc4-bdcf-80468edf124b');
#8198=IFCMEMBER('3c6jSQRcv0DgamTTqd7D4P',#3247,'Раскос фермы','PK80X3.0_32931_2015','PK80X3.0_32931_2015',#8189,#8197,'IDe61ad71a-6e6e-4036-a930-75dd271cd119');
#8472=IFCMEMBER('00YZpaV0P2k8rs7N7fNeO_',#3247,'Раскос фермы','PK80X3.0_32931_2015','PK80X3.0_32931_2015',#8463,#8471,'ID008a3ce4-7c06-42b8-8d76-1d71e95e863e');
#8502=IFCMEMBER('0TLauVXMP82er0Jsn3BQ3t',#3247,'Раскос фермы','PK80X3.0_32931_2015','PK80X3.0_32931_2015',#8493,#8501,'ID1d564e1f-8566-480a-8d40-4f6c432da0f7');
#9069=IFCMEMBER('3jAF64aTv0Z8Jh4oaD7X18',#3247,'Раскос фермы','PK80X3.0_32931_2015','PK80X3.0_32931_2015',#9060,#9068,'IDed28f184-91de-408c-84eb-13290d1e1048');
#3067=IFCMEMBER('28iDJejKT4tehPmx9FGuZN',#44,'Связь вертикальная','PK80X3.0_32931_2015','PK80X3.0_32931_2015',#3061,#3066,'21');
#3912=IFCMEMBER('0ddvN_sIX5MPfLqWyx$NH_',#3247,'Раскос фермы','PK80X3.0_32931_2015','PK80X3.0_32931_2015',#3903,#3911,'ID279f95fe-d928-4559-9a55-d20f3bfd747e');
#4760=IFCMEMBER('1y$quusMf0xvYfD_1UhR4c',#3247,'Раскос фермы','PK80X3.0_32931_2015','PK80X3.0_32931_2015',#4751,#4759,'ID7cff4e38-d96a-40ef-98a9-37e05eadb126');
#4790=IFCMEMBER('3RjTQlAUb0sQbCXkXcQYXZ',#3247,'Раскос фермы','PK80X3.0_32931_2015','PK80X3.0_32931_2015',#4781,#4789,'IDdbb5d6af-29e9-40d9-a94c-86e8666a2863');
#5386=IFCMEMBER('3Q6A0UAbT4YAQaM75WN7wT',#3247,'Раскос фермы','PK80X3.0_32931_2015','PK80X3.0_32931_2015',#5377,#5385,'IDda18a01e-2a57-4488-a6a4-5871605c7e9d');
#5894=IFCMEMBER('0VXUTHyKr1hQ6$yeNpwzeJ',#3247,'Раскос фермы','PK80X3.0_32931_2015','PK80X3.0_32931_2015',#5885,#5893,'ID1f85e751-f14d-41ad-a1bf-f285f3ebda13');
#8734=IFCMEMBER('1Fh8k6SGv5IQ8jatGt_P2B',#3247,'Раскос фермы','PK80X3.0_32931_2015','PK80X3.0_32931_2015',#8725,#8733,'ID4fac8b86-710e-4549-a22d-937437f9908b');
#4820=IFCMEMBER('1qqrSoRWnBegW$hEQCUBUW',#3247,'Раскос фермы','PK80X3.0_32931_2015','PK80X3.0_32931_2015',#4811,#4819,'ID74d35732-6e0c-4ba2-a83f-ace68c78b7a0');
#5356=IFCMEMBER('0eZFgENgT5z8topbMKo3w3',#3247,'Раскос фермы','PK80X3.0_32931_2015','PK80X3.0_32931_2015',#5347,#5355,'ID288cfa8e-5ea7-45f4-8df2-ce5594c83e83');
#6492=IFCMEMBER('1SqWpVT8nFf8xXHwB_U3Do',#3247,'Раскос фермы','PK80X3.0_32931_2015','PK80X3.0_32931_2015',#6483,#6491,'ID5cd20cdf-748c-4fa4-8ee1-47a2fe783372');
#6522=IFCMEMBER('38yR91qOr0e9I7P$j$mwwM',#3247,'Раскос фермы','PK80X3.0_32931_2015','PK80X3.0_32931_2015',#6513,#6521,'IDc8f1b241-d18d-40a0-9487-67fb7fc3ae96');
#7030=IFCMEMBER('2TyFw4xTf9QglkK42nDPHJ',#3247,'Раскос фермы','PK80X3.0_32931_2015','PK80X3.0_32931_2015',#7021,#7029,'ID9df0fe84-edda-496a-abee-5040b1359453');
#7060=IFCMEMBER('2zrL$Ah9XFUwJmI3S_xVFp',#3247,'Раскос фермы','PK80X3.0_32931_2015','PK80X3.0_32931_2015',#7051,#7059,'IDbdd55fca-ac98-4f7b-a4f0-48373eedf3f3');
#7090=IFCMEMBER('1gwmeneWLC7xusOO_0rR4D',#3247,'Раскос фермы','PK80X3.0_32931_2015','PK80X3.0_32931_2015',#7081,#7089,'ID6aeb0a31-a205-4c1f-be36-618f80d5b10d');
#7628=IFCMEMBER('3ICiUn6FvEnua20xXWSQjO',#3247,'Раскос фермы','PK80X3.0_32931_2015','PK80X3.0_32931_2015',#7619,#7627,'IDd232c7b1-18fe-4ec7-8902-03b86071ab58');
#7658=IFCMEMBER('32GVztPS5BNvi9406TlJbx',#3247,'Раскос фермы','PK80X3.0_32931_2015','PK80X3.0_32931_2015',#7649,#7657,'IDc241ff77-65c1-4b5f-9b09-10019dbd397b');
#8764=IFCMEMBER('1BsWLYsSj3sf4fU65iU_f3',#3247,'Раскос фермы','PK80X3.0_32931_2015','PK80X3.0_32931_2015',#8755,#8763,'ID4bda0562-d9cb-43da-9129-78616c7bea43');
#7598=IFCMEMBER('0Mg8f$3sHDggxahXA$uWFg',#3247,'Раскос фермы','PK80X3.0_32931_2015','PK80X3.0_32931_2015',#7589,#7597,'ID16a88a7f-0f64-4daa-aee4-ae12bfe203ea');
#8794=IFCMEMBER('3w6yQQJSH7qPlmVPr1CVK7',#3247,'Раскос фермы','PK80X3.0_32931_2015','PK80X3.0_32931_2015',#8785,#8793,'IDfa1bc69a-4dc4-47d1-9bf0-7d9d4131f507');
#5954=IFCMEMBER('0Il6YiG612lvAzNI8bb3$4',#3247,'Раскос фермы','PK80X3.0_32931_2015','PK80X3.0_32931_2015',#5945,#5953,'ID12bc68ac-4060-42bf-92bd-5d2225943fc4');
#8168=IFCMEMBER('36WK8Zolz4AAY6eU6DkPRy',#3247,'Раскос фермы','PK80X3.0_32931_2015','PK80X3.0_32931_2015',#8159,#8167,'IDc6814223-caff-4428-a886-a1e18db996fc');
#8716=IFCMEMBER('0d7StQ1vT8k9w1VTW7iBPu',#3247,'Раскос фермы','PK140X4.0_32931_2015','PK140X4.0_32931_2015',#8707,#8715,'ID271dcdda-0797-48b8-9e81-7dd807b0b678');
#1584=IFCMEMBER('1G9XiXsvL8eP1cvBtIyzvK',#44,'Раскос ригеля','PK60X3.0_32931_2015','PK60X3.0_32931_2015',#1575,#1583,'ID50261b21-db95-48a1-9066-e4bdd2f3de54');
#6444=IFCMEMBER('1creIq6Q9ApPeCDvx4SkOq',#3247,'Раскос фермы','PK140X4.0_32931_2015','PK140X4.0_32931_2015',#6435,#6443,'ID66d684b4-19a2-4acd-9a0c-379ec472e634');
#7580=IFCMEMBER('3gtlbZyeT0YhLTr6u0Kb$$',#3247,'Раскос фермы','PK140X4.0_32931_2015','PK140X4.0_32931_2015',#7571,#7579,'IDeadef963-f287-408a-b55d-d46e00525fff');
#3789=IFCMEMBER('1hNhzEd2zF1vRfTCZfPsq$',#3247,'Раскос фермы','PK140X4.0_32931_2015','PK140X4.0_32931_2015',#3776,#3788,'ID6b5ebf4e-9c2f-4f07-96e9-74c8e9676d3f');
#3849=IFCMEMBER('0Ge1FUkzD5f8DZE9_ZD3kh',#3247,'Раскос фермы','PK80X3.0_32931_2015','PK80X3.0_32931_2015',#3828,#3848,'ID10a013de-bbd3-45a4-8363-389fa3343bab');
#5308=IFCMEMBER('1AJuWsu1v6vxJ7dIllJ2VB',#3247,'Раскос фермы','PK140X4.0_32931_2015','PK140X4.0_32931_2015',#5299,#5307,'ID4a4f8836-e01e-46e7-b4c7-9d2bef4c27cb');
#8228=IFCMEMBER('0I97fSbJX1ffADi$wEMDYF',#3247,'Раскос фермы','PK80X3.0_32931_2015','PK80X3.0_32931_2015',#8219,#8227,'ID12247a5c-9538-41a6-928d-b3fe8e58d88f');
#1453=IFCMEMBER('17o0eeSWn6pxRFvFunKgT6',#44,'Раскос ригеля','PK60X3.0_32931_2015','PK60X3.0_32931_2015',#1444,#1452,'ID47c80a28-720c-46cf-b6cf-e4fe3152a746');
#3955=IFCMEMBER('3uAYDxlaz2DuuT7YmJMiyk',#3247,'Раскос фермы','PK80X3.0_32931_2015','PK80X3.0_32931_2015',#3946,#3954,'IDf82a237b-be4f-4237-8e1d-1e2c135acf2e');
#4883=IFCPLATE('1_BPKRWh90pxj$mMUwkMm5',#3247,'Лист','PL10*500','PL10*500',#4880,#4882,'ID7e2d951b-82b2-40cf-bb7f-c167bab96c05');
#6586=IFCPLATE('0vJHtDLdb14PLNGZXAsqIE',#3247,'Лист','PL10*500','PL10*500',#6583,#6585,'ID394d1dcd-[number]-42384adb448e');
#7722=IFCPLATE('0GBcwbME9FeAyRaAEWULVB',#3247,'Лист','PL10*500','PL10*500',#7719,#7721,'ID102e6ea5-58e2-4fa0-af1b-90a3a07957cb');
#1494=IFCBEAM('1RaRsd_qTAqAo2Tm1dLlDl',#44,'Раскос ригеля','PK60X3.0_32931_2015','PK60X3.0_32931_2015',#1491,#1493,'ID5b91bda7-fb47-4ad0-ac82-77006756f36f');
#1612=IFCBEAM('3DlEPjVXr0ouRpQ$$2vkBu',#44,'Раскос ригеля','PK60X3.0_32931_2015','PK60X3.0_32931_2015',#1609,#1611,'IDcdbce66d-7e1d-40cb-86f3-6bffc2e6e2f8');
#6018=IFCPLATE('1FVoGgA1n1Tgd6APVodTzx',#3247,'Лист','PL10*500','PL10*500',#6015,#6017,'ID4f7f242a-281c-4176-a9c6-2997f29ddf7b');
#8878=IFCPLATE('1EhDM412LF1hLyuRKev$b9',#3247,'Лист','PL10*500','PL10*500',#8875,#8877,'ID4eacd584-0425-4f06-b57c-e1b528e7f949');
#3349=IFCBEAM('3Wtf_YLj9AdRoMwf9niulu',#3247,'Стойка фермы','PK80X3.0_32931_2015','PK80X3.0_32931_2015',#3346,#3348,'9');
#6066=IFCMEMBER('2Vbf9kcojC1xVuAiNz0Iqv',#3247,'Раскос колонны','PK80X3.0_32931_2015','PK80X3.0_32931_2015',#6057,#6065,'ID9f96926e-9b2b-4c07-b7f8-2ac5fd012d39');
#7154=IFCPLATE('1dvemcGxv2XQdT1Y_nrKU6',#3247,'Лист','PL10*500','PL10*500',#7151,#7153,'ID67e68c26-43be-4285-a9dd-062fb1d54786');
#8926=IFCMEMBER('3$WgwACFfB583UgPYCBj_g',#3247,'Раскос колонны','PK80X3.0_32931_2015','PK80X3.0_32931_2015',#8917,#8925,'IDff82ae8a-30fa-4b14-80de-a9988c2edfaa');
#8981=IFCBEAM('2qeyAOSbT3GwlScM4ArkjM',#3247,'Стойка фермы','PK80X3.0_32931_2015','PK80X3.0_32931_2015',#8978,#8980,'9');
#3299=IFCBEAM('0tD0q1$X1DBg8Pvr0N6j2e',#3247,'Стойка фермы','PK80X3.0_32931_2015','PK80X3.0_32931_2015',#3296,#3298,'9');
#3309=IFCBEAM('3O5pMx8Tf6dPqv_xYyutpT',#3247,'Стойка фермы','PK80X3.0_32931_2015','PK80X3.0_32931_2015',#3306,#3308,'9');
ENDSEC;